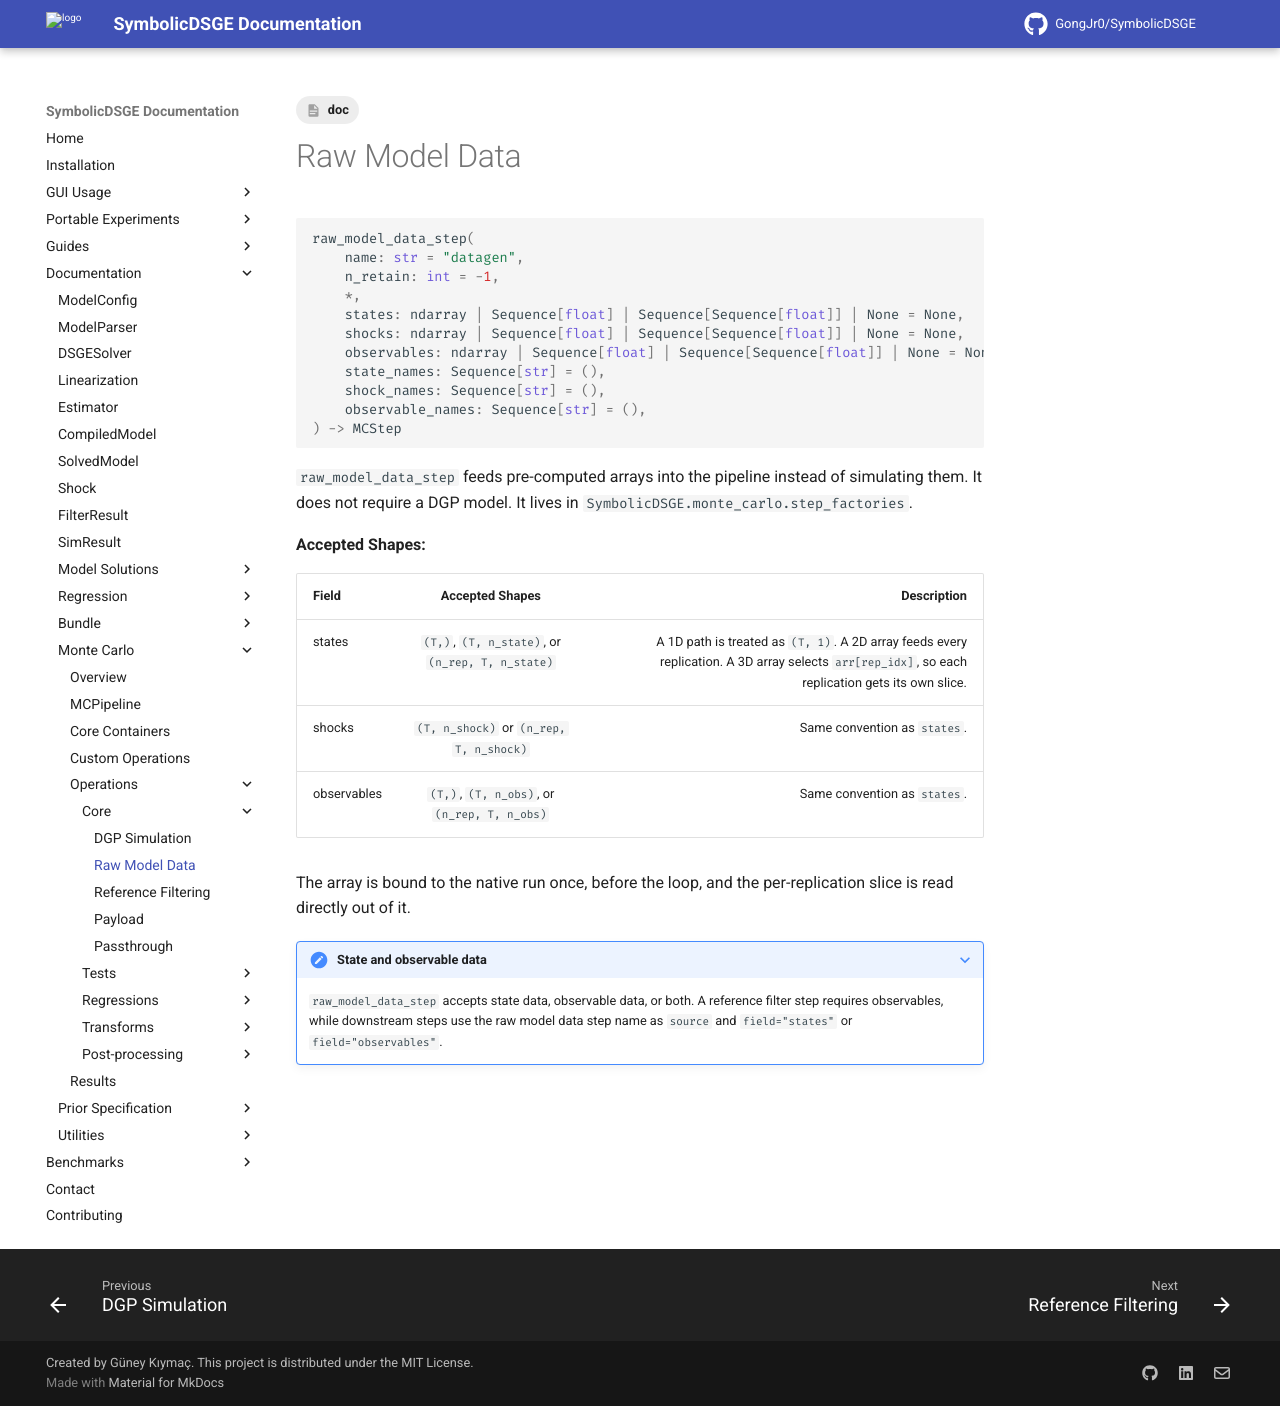

repository: GongJr0/SymbolicDSGE · page: 2.0.0.dev11/documentation/monte_carlo/operations/core/raw_model_data/index.html · generator: mkdocs

---
tags:
    - doc
---
# Raw Model Data

```python
raw_model_data_step(
    name: str = "datagen",
    n_retain: int = -1,
    *,
    states: ndarray | Sequence[float] | Sequence[Sequence[float]] | None = None,
    shocks: ndarray | Sequence[float] | Sequence[Sequence[float]] | None = None,
    observables: ndarray | Sequence[float] | Sequence[Sequence[float]] | None = None,
    state_names: Sequence[str] = (),
    shock_names: Sequence[str] = (),
    observable_names: Sequence[str] = (),
) -> MCStep
```

`raw_model_data_step` feeds pre-computed arrays into the pipeline instead of simulating them. It does not require a DGP model. It lives in `SymbolicDSGE.monte_carlo.step_factories`.

__Accepted Shapes:__

| __Field__ | __Accepted Shapes__ | __Description__ |
|:----------|:--------------------:|----------------:|
| states | `(T,)`, `(T, n_state)`, or `(n_rep, T, n_state)` | A 1D path is treated as `(T, 1)`. A 2D array feeds every replication. A 3D array selects `arr[rep_idx]`, so each replication gets its own slice. |
| shocks | `(T, n_shock)` or `(n_rep, T, n_shock)` | Same convention as `states`. |
| observables | `(T,)`, `(T, n_obs)`, or `(n_rep, T, n_obs)` | Same convention as `states`. |

The array is bound to the native run once, before the loop, and the per-replication slice is read directly out of it.

???+ note "State and observable data"
    `raw_model_data_step` accepts state data, observable data, or both. A reference filter step requires observables, while downstream steps use the raw model data step name as `source` and `field="states"` or `field="observables"`.
